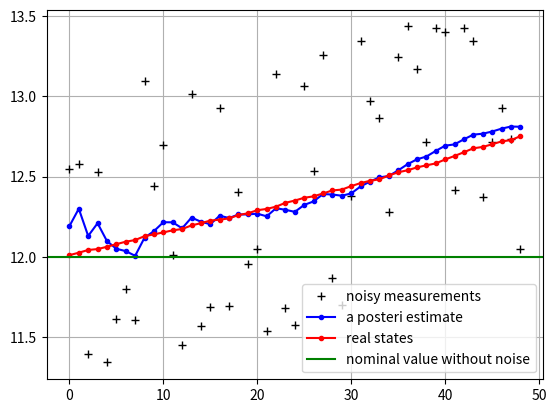

This figure's Python source:
#!/usr/bin/env python

# variables in this file are in the form of np.array

import numpy as np
import matplotlib.pyplot as plt

def kf_predict(X, P, A, Q, B, U):
	'''
	Prediction Step
	'''
	X = np.dot(A, X) + np.dot(B, U)
	P = np.dot(A, np.dot(P, A.T)) + Q
	return (X, P)

def kf_update(X, P, Y, H, R):
	'''
	Update Step
	'''
	IM = np.dot(H, X)
	IS = R + np.dot(H, np.dot(P, H.T))
	K = np.dot(P, np.dot(H.T, np.linalg.inv(IS)))
	X = X + np.dot(K, (Y - IM))
	P = P - np.dot(K, np.dot(IS, K.T))
	return (X, P)

def single_var_ex():
	n_iter = 50
	x      = np.array([[-0.37727]]) # real value
	Q      = np.array([[0.0002]])
	R      = np.array([[2]])

	xhat         = [0] * n_iter
	measurements = [0] * n_iter
	xreal        = [0] * n_iter
	xreal[0]     = x
	X = x # initial guess

	P = np.array([[1.0]])
	A = np.array([[1.0]])
	B = np.array([[0.0]])
	U = np.array([[0.0]])
	H = np.array([[1.0]])

	'''
	measurements start from k = 1
	xhat_0_plus = E(x_0)
	'''
	for i in range(1, n_iter):
		xreal[i] = np.dot(A, xreal[i - 1]) + np.dot(B, U) + np.random.uniform(-0.01, 0.01) # real states
		y = np.dot(H, xreal[i]) + np.random.uniform(-1, 1) # observations
		measurements[i] = float(y)
		(X, P) = kf_predict(X, P, A, Q, B, U)
		(X, P) = kf_update(X, P, y, H, R)
		print(P)
		xhat[i] = float(X)

	xreal = xreal[1:len(xreal)]
	xreal = [float(i) for i in xreal]
	xhat  = xhat[1:len(xhat)]
	measurements = measurements[1:len(measurements)]
	plt.figure()
	plt.plot(measurements, 'k+', label='noisy measurements')
	plt.plot(xhat, 'b.-', label='a posteri estimate')
	plt.plot(xreal, 'r.-', label='real states')
	plt.axhline(x, color='g', label='truth value')
	plt.legend()
	plt.grid()
	plt.show()

def multi_var_ex():
	n_iter = 50
	x      = np.array([[12], [27]]) # real value
	Q      = np.array([[0.0002, 0], [0, 0.0002]])
	R      = np.array([[2, 0], [0, 2]])

	xreal           = [0] * n_iter
	xreal[0]        = x
	# we visualize the first state
	x1_hat          = [0] * n_iter
	x1_measurements = [0] * n_iter
	x1_real         = [0] * n_iter
	x1_real[0]      = float(x[0])
	X = x # initial guess

	P = np.array([[1, 0], [0, 1]])
	A = np.array([[1, 0], [0, 1]])
	B = np.array([[1.5], [0]])
	U = np.array([[0.01]])
	H = np.array([[1, 0], [0, 1]])

	for i in range(1, n_iter):
		xreal[i] = np.dot(A, xreal[i - 1]) + np.dot(B, U) + np.random.uniform(-0.01, 0.01, (2, 1))
		x1_real[i] = float(xreal[i][0])
		y = np.dot(H, xreal[i]) + np.random.uniform(-1, 1, (2, 1))
		x1_measurements[i] = float(y[0])
		(X, P) = kf_predict(X, P, A, Q, B, U)
		(X, P) = kf_update(X, P, y, H, R)
		print(P)
		x1_hat[i] = float(X[0])

	x1_real = x1_real[1:len(x1_real)]
	x1_hat  = x1_hat[1:len(x1_hat)]
	x1_measurements = x1_measurements[1:len(x1_measurements)]
	plt.figure()
	plt.plot(x1_measurements, 'k+', label='noisy measurements')
	plt.plot(x1_hat, 'b.-', label='a posteri estimate')
	plt.plot(x1_real, 'r.-', label='real states')
	plt.axhline(x[0], color='g', label='nominal value without noise')
	plt.legend()
	plt.grid()
	plt.show()

if __name__ == '__main__':
	multi_var_ex()